Photos from the image-classification dataset "PV_Images" in the GitHub repository thamadhi/solar-panel-fault-mapping. Its 2 classes are: clean, hotspot.

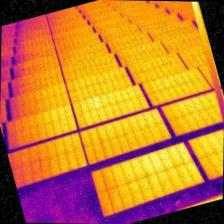
Label: hotspot

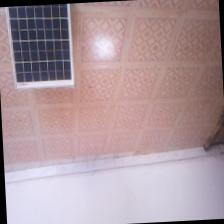
Label: clean

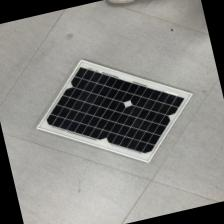
Label: clean

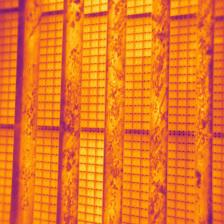
Label: hotspot

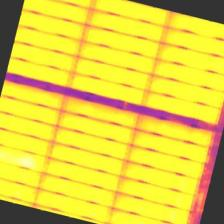
Label: hotspot

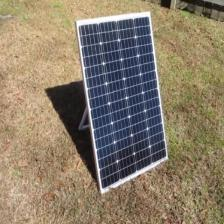
Label: clean
